Image classification data set "good_not_good_cls_100_10shot_brightness_norm115" (hahahj11/Battery-Pack-Dashboard on GitHub). Class labels (2): good, not good.

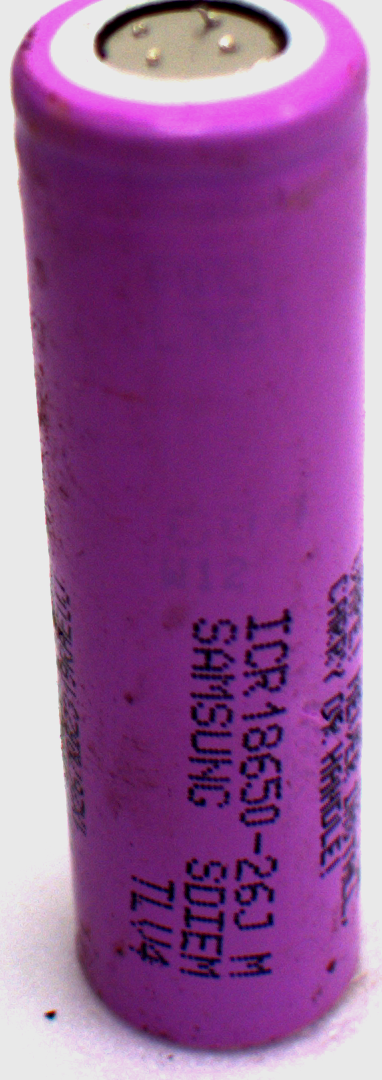
Label: not good

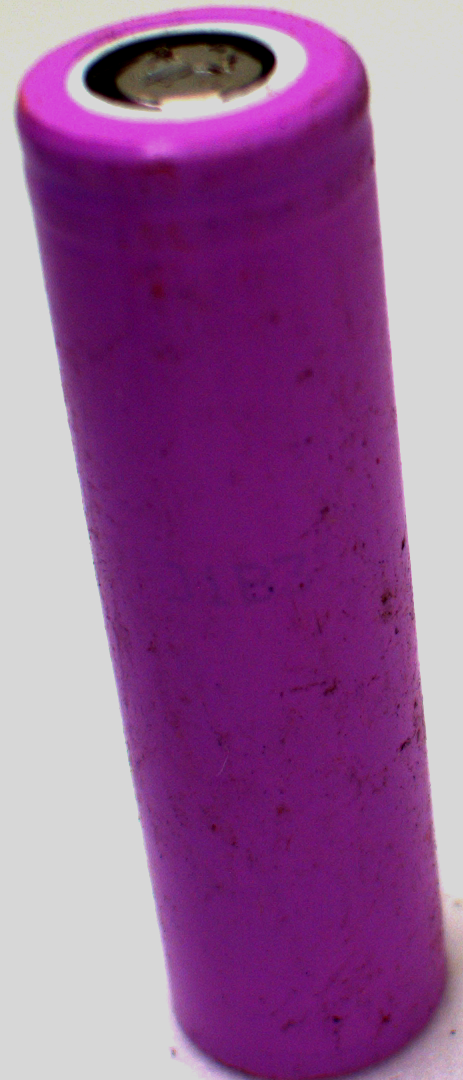
Label: not good

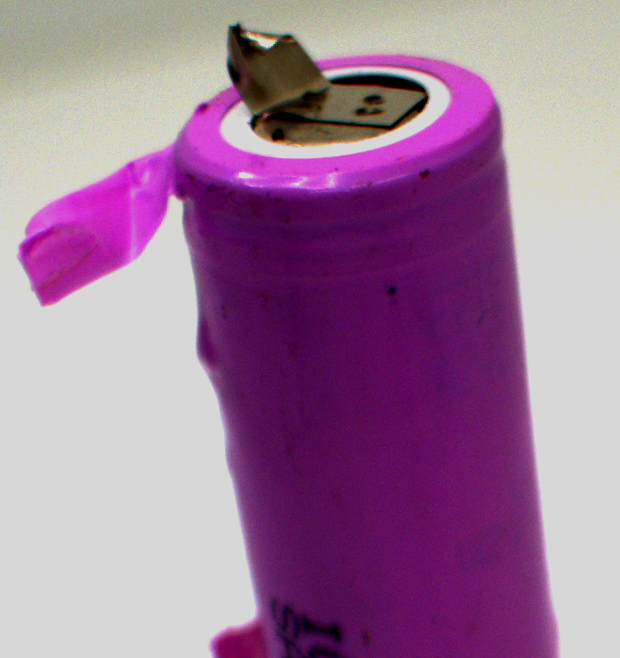
Label: not good

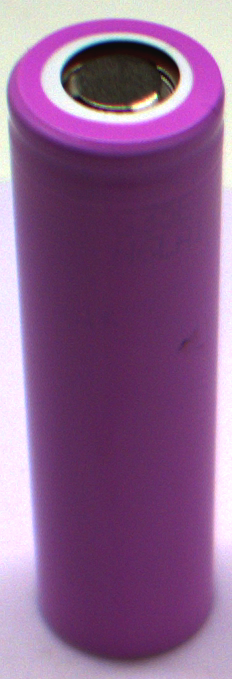
Label: good

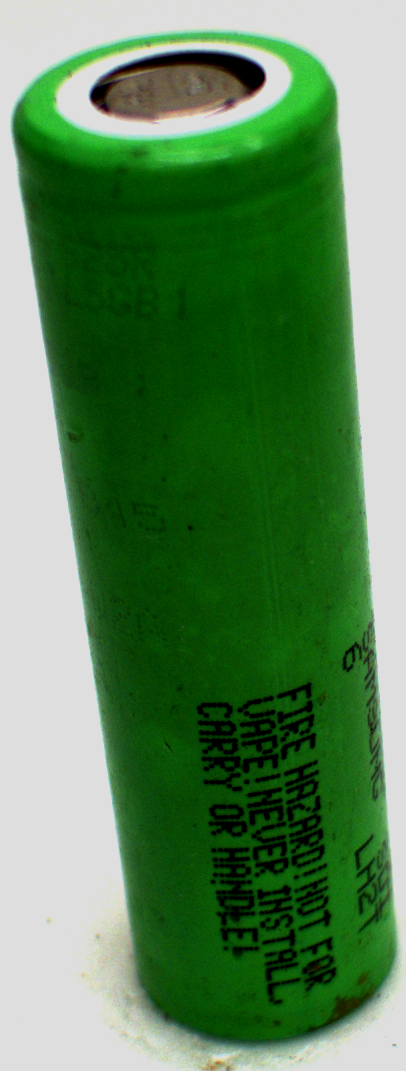
Label: not good

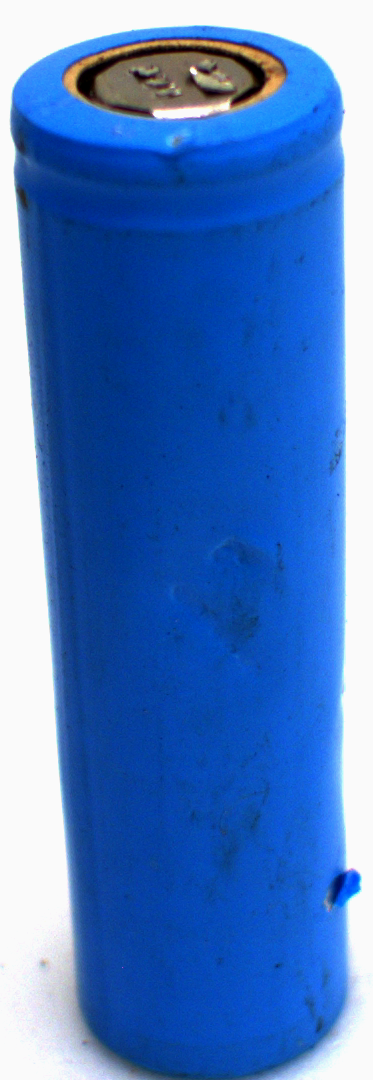
Label: not good
